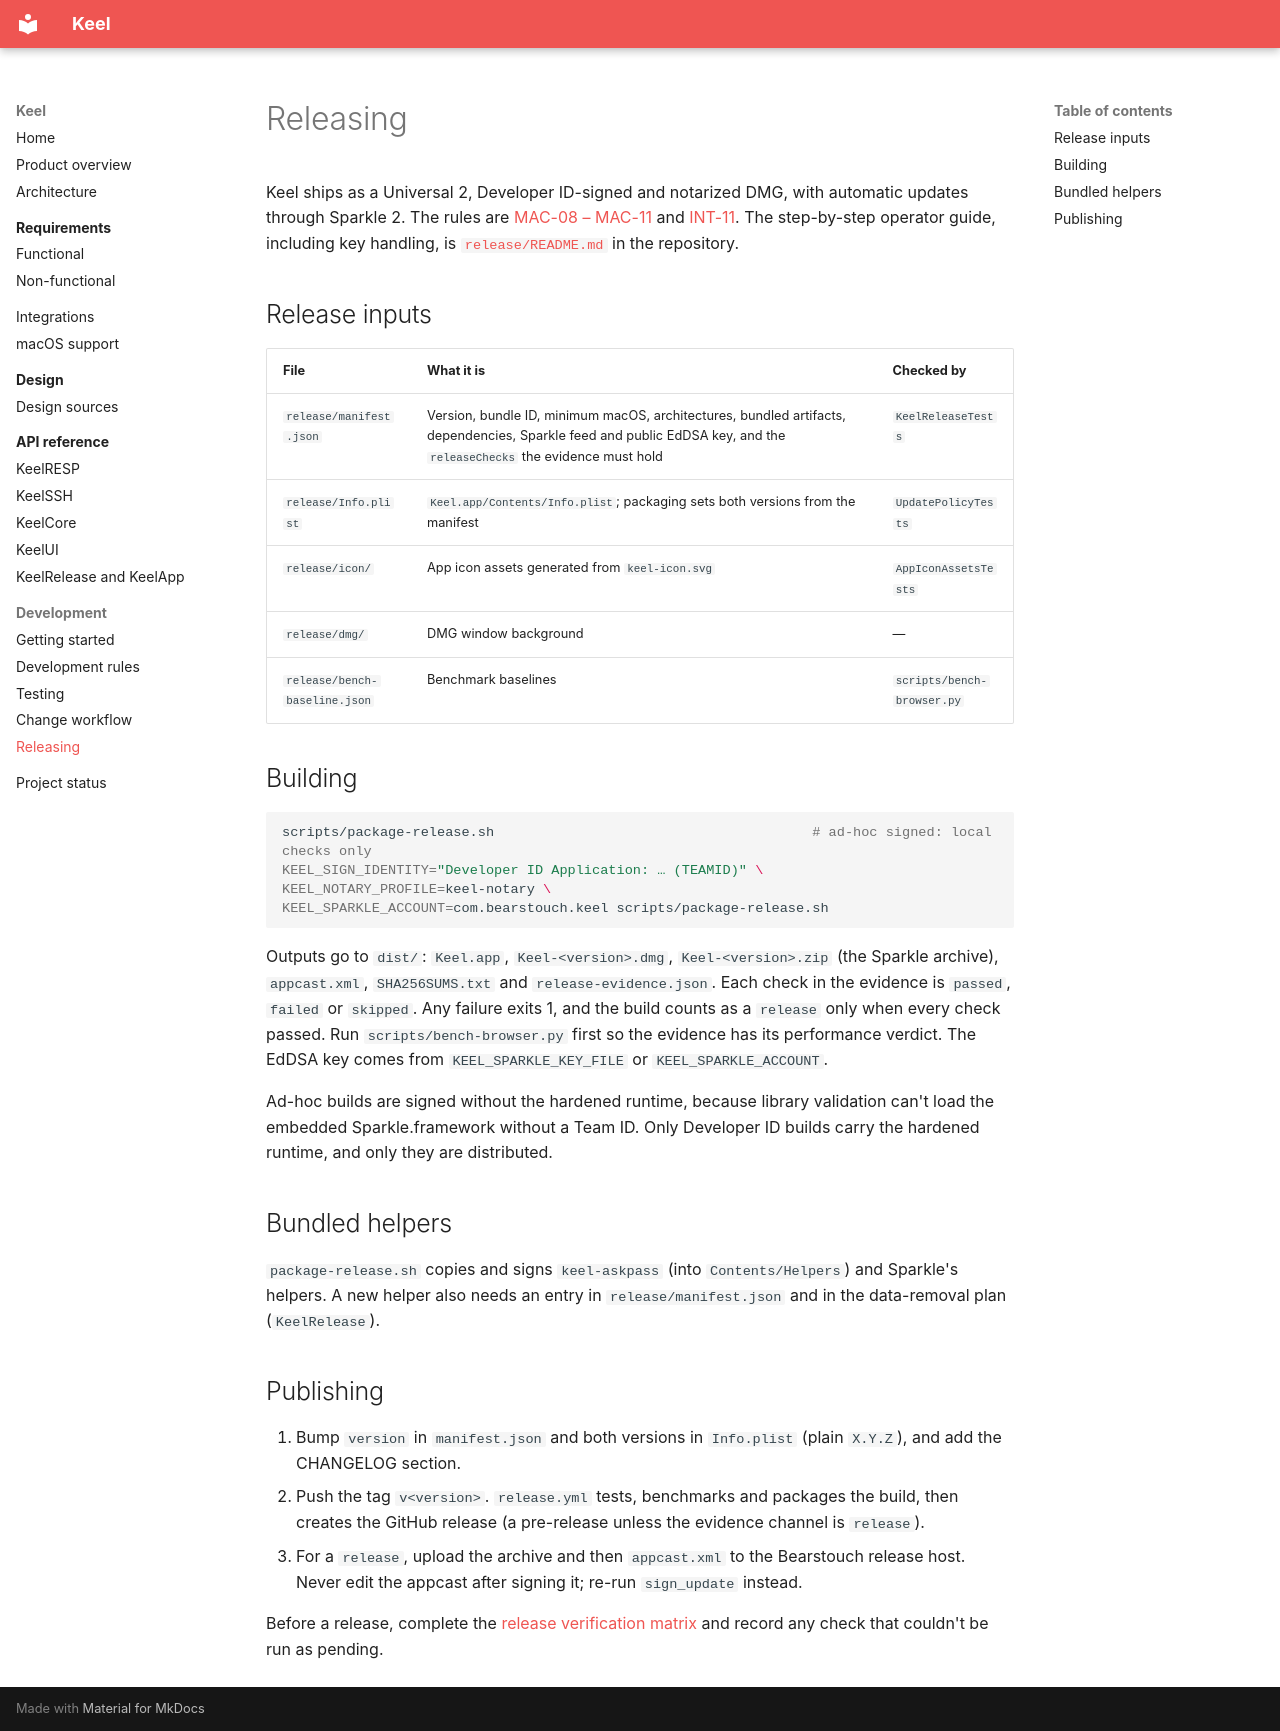

repository: bearstouch/keel · page: development/releasing/index.html · generator: mkdocs

# Releasing

Keel ships as a Universal 2, Developer ID-signed and notarized DMG, with automatic updates through Sparkle 2. The
rules are [MAC-08 – MAC-11](../macos.md#distribution-signing-and-updates) and [INT-11](../integrations.md#updates).
The step-by-step operator guide, including key handling, is [`release/README.md`](https://github.com/bearstouch/keel/blob/master/release/README.md)
in the repository.

## Release inputs

| File | What it is | Checked by |
| --- | --- | --- |
| `release/manifest.json` | Version, bundle ID, minimum macOS, architectures, bundled artifacts, dependencies, Sparkle feed and public EdDSA key, and the `releaseChecks` the evidence must hold | `KeelReleaseTests` |
| `release/Info.plist` | `Keel.app/Contents/Info.plist`; packaging sets both versions from the manifest | `UpdatePolicyTests` |
| `release/icon/` | App icon assets generated from `keel-icon.svg` | `AppIconAssetsTests` |
| `release/dmg/` | DMG window background | — |
| `release/bench-baseline.json` | Benchmark baselines | `scripts/bench-browser.py` |

## Building

```sh
scripts/package-release.sh                                       # ad-hoc signed: local checks only
KEEL_SIGN_IDENTITY="Developer ID Application: … (TEAMID)" \
KEEL_NOTARY_PROFILE=keel-notary \
KEEL_SPARKLE_ACCOUNT=com.bearstouch.keel scripts/package-release.sh
```

Outputs go to `dist/`: `Keel.app`, `Keel-<version>.dmg`, `Keel-<version>.zip` (the Sparkle archive), `appcast.xml`,
`SHA256SUMS.txt` and `release-evidence.json`. Each check in the evidence is `passed`, `failed` or `skipped`. Any
failure exits 1, and the build counts as a `release` only when every check passed. Run `scripts/bench-browser.py`
first so the evidence has its performance verdict. The EdDSA key comes from `KEEL_SPARKLE_KEY_FILE` or
`KEEL_SPARKLE_ACCOUNT`.

Ad-hoc builds are signed without the hardened runtime, because library validation can't load the embedded
Sparkle.framework without a Team ID. Only Developer ID builds carry the hardened runtime, and only they are
distributed.

## Bundled helpers

`package-release.sh` copies and signs `keel-askpass` (into `Contents/Helpers`) and Sparkle's helpers. A new helper
also needs an entry in `release/manifest.json` and in the data-removal plan (`KeelRelease`).

## Publishing

1. Bump `version` in `manifest.json` and both versions in `Info.plist` (plain `X.Y.Z`), and add the CHANGELOG section.
2. Push the tag `v<version>`. `release.yml` tests, benchmarks and packages the build, then creates the GitHub release
   (a pre-release unless the evidence channel is `release`).
3. For a `release`, upload the archive and then `appcast.xml` to the Bearstouch release host. Never edit the appcast
   after signing it; re-run `sign_update` instead.

Before a release, complete the [release verification matrix](../macos.md#release-verification-matrix) and record any
check that couldn't be run as pending.
